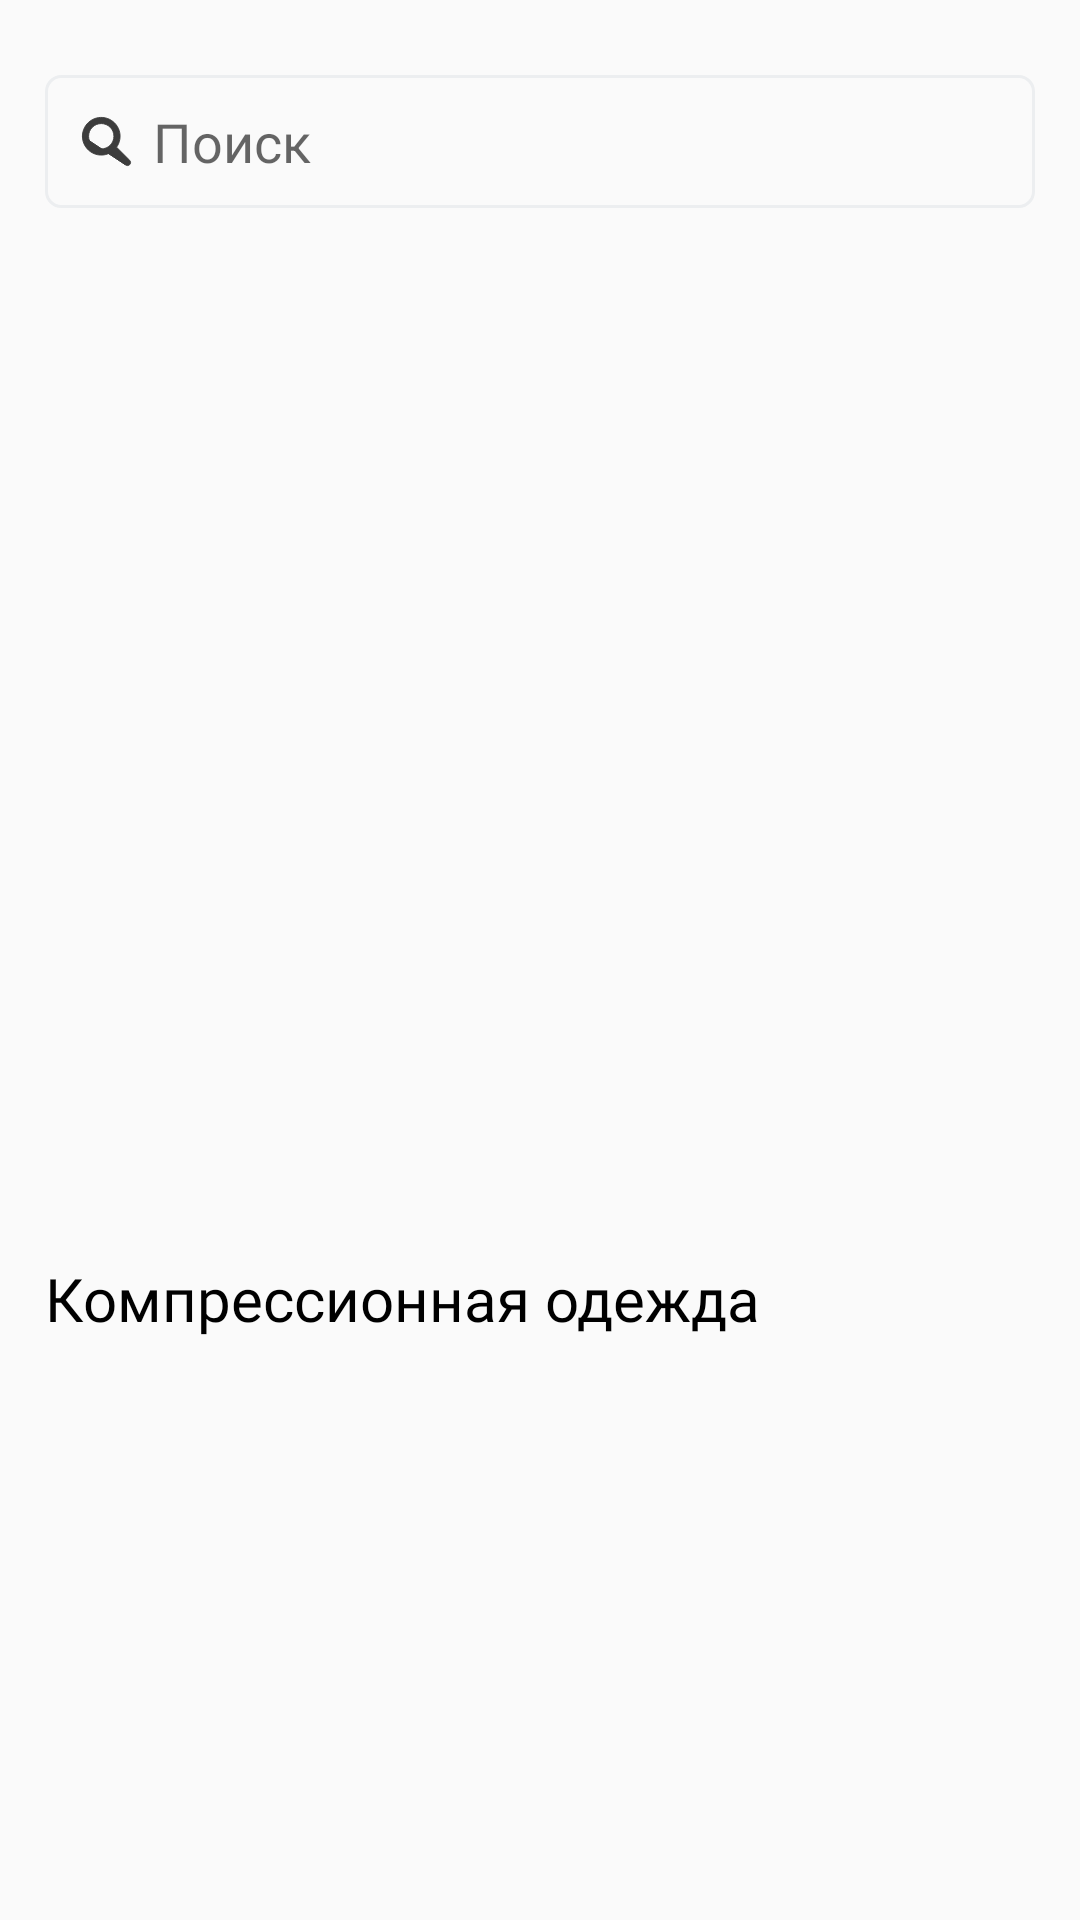

Here is an Android app screen rendered from its layout file. Give the layout XML and the strings, colors and styles it references.
<!-- AndroidManifest.xml: application theme Theme.GymPers -->
<!-- res/layout/fragment_home.xml -->
<?xml version="1.0" encoding="utf-8"?>
<ScrollView xmlns:android="http://schemas.android.com/apk/res/android"
    xmlns:tools="http://schemas.android.com/tools"
    android:layout_width="match_parent"
    android:layout_height="match_parent"
    tools:context=".ui.HomeFragment">

    <LinearLayout
        android:layout_width="match_parent"
        android:layout_height="wrap_content"
        android:orientation="vertical">

        <EditText
            android:background="@drawable/search"
            android:elevation="3dp"
            android:id="@+id/search_box"
            android:layout_width="match_parent"
            android:layout_height="wrap_content"
            android:layout_marginTop="25dp"
            android:drawableLeft="@drawable/ic_search"
            android:hint="Поиск"
            android:padding="10dp"
            android:layout_marginLeft="15dp"
            android:layout_marginRight="15dp"
            android:drawablePadding="5dp"
            />

        <LinearLayout
            android:layout_width="match_parent"
            android:layout_height="wrap_content"
            android:orientation="vertical">
            
            <TextView
                android:layout_marginTop="350dp"
                android:layout_width="match_parent"
                android:layout_height="wrap_content"
                android:text="Компрессионная одежда"
                android:textSize="20dp"
                android:fontFamily="@font/helve_bold"
                android:textColor="@color/black"
                android:layout_marginLeft="15dp"/>

        <androidx.recyclerview.widget.RecyclerView
            android:layout_width="match_parent"
            android:layout_height="wrap_content"
            android:layout_marginTop="10dp"
            android:id="@+id/brands">
        </androidx.recyclerview.widget.RecyclerView>

        </LinearLayout>








    </LinearLayout>

</ScrollView>
<!-- resources referenced by this layout -->
<resources>
  <!-- drawable ic_search (drawable) -->
  <vector xmlns:android="http://schemas.android.com/apk/res/android"
      android:width="21dp"
      android:height="21dp"
      android:viewportWidth="21"
      android:viewportHeight="21">
    <path
        android:pathData="M16.7753,18.2256L16.7753,18.2256L12.4037,13.8538C11.4933,14.5058 10.4243,14.9029 9.3073,15.0024C8.1471,15.1059 6.981,14.8844 5.9395,14.3626C4.8981,13.8409 4.0224,13.0396 3.4105,12.0484C2.7986,11.0572 2.4747,9.9153 2.475,8.7504L16.7753,18.2256ZM16.7753,18.2256C16.9677,18.4178 17.2285,18.5257 17.5004,18.5256C17.7723,18.5255 18.033,18.4174 18.2252,18.2251C18.4174,18.0327 18.5253,17.7719 18.5252,17.5C18.5251,17.2281 18.417,16.9674 18.2247,16.7752C18.2247,16.7752 18.2247,16.7752 18.2247,16.7752L13.8522,12.4034C14.4049,11.6314 14.7755,10.7436 14.9355,9.8066C15.1028,8.8268 15.0349,7.8213 14.7376,6.8729C14.4402,5.9245 13.9218,5.0603 13.2251,4.3514C12.5283,3.6426 11.6732,3.1094 10.7301,2.7957C9.787,2.4821 8.7828,2.397 7.8004,2.5474C6.8179,2.6978 5.8852,3.0795 5.0791,3.6609C4.273,4.2424 3.6166,5.007 3.1638,5.8919C2.7111,6.7767 2.475,7.7564 2.475,8.7504L16.7753,18.2256ZM5.7625,5.7627C6.5548,4.9703 7.6295,4.5252 8.75,4.5252C9.8705,4.5252 10.9452,4.9703 11.7375,5.7627C12.5299,6.5551 12.975,7.6298 12.975,8.7504C12.975,9.871 12.5299,10.9457 11.7375,11.7381C10.9452,12.5305 9.8705,12.9756 8.75,12.9756C7.6295,12.9756 6.5548,12.5305 5.7625,11.7381C4.9701,10.9457 4.525,9.871 4.525,8.7504C4.525,7.6298 4.9701,6.5551 5.7625,5.7627Z"
        android:strokeWidth="0.3"
        android:fillColor="#3C3C3C"
        android:strokeColor="#3C3C3C"/>
  </vector>
  <!-- drawable search (drawable) -->
  <?xml version="1.0" encoding="utf-8"?>
  <shape xmlns:android="http://schemas.android.com/apk/res/android">
  
      <corners android:radius="5dp"/>
  
      <stroke android:width="1dp"
          android:color="#ECEEF0" />
  
  </shape>
  <style name="Theme.GymPers" parent="Theme.AppCompat.Light.NoActionBar">
          
          <item name="colorPrimary">@color/black</item>
          <item name="colorPrimaryVariant">@color/purple_700</item>
          <item name="colorOnPrimary">@color/white</item>
          
          <item name="colorSecondary">@color/teal_200</item>
          <item name="colorSecondaryVariant">@color/teal_700</item>
          <item name="colorOnSecondary">@color/black</item>
          
          <item name="android:statusBarColor" tools:targetApi="l">#2A2A2A</item>
          
      </style>
  <!-- not gathered from this repository: default colours our renderer supplied (Android Studio template values) -->
  <color name="purple_700">#FF3700B3</color>
  <color name="teal_200">#FF03DAC5</color>
  <color name="teal_700">#FF018786</color>
  <color name="black">#FF000000</color>
  <color name="white">#FFFFFFFF</color>
</resources>
